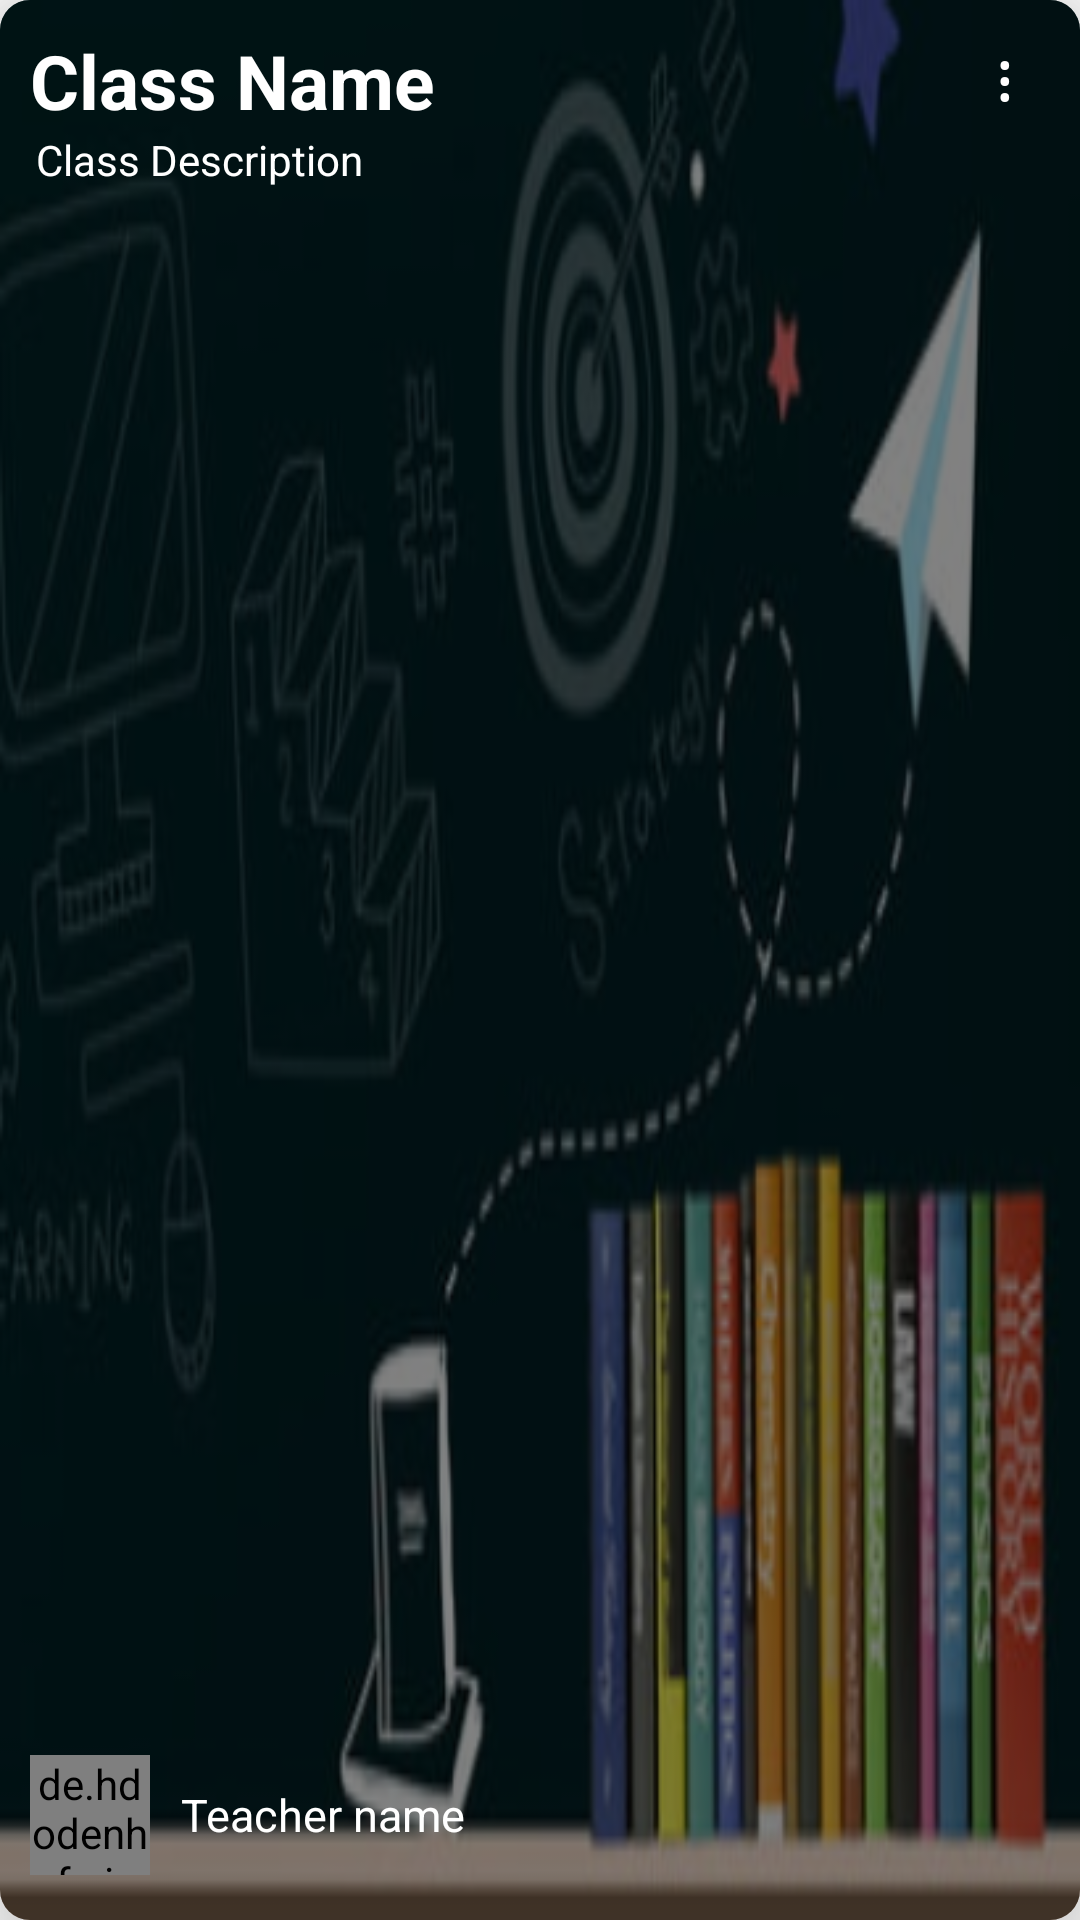

This screen was rendered from an Android layout file. Write that file and the resources it references.
<!-- AndroidManifest.xml: application theme AppTheme -->
<!-- res/layout/class_layout.xml -->
<?xml version="1.0" encoding="utf-8"?>
<androidx.cardview.widget.CardView xmlns:android="http://schemas.android.com/apk/res/android"
    xmlns:app="http://schemas.android.com/apk/res-auto"
    android:layout_width="match_parent"
    android:layout_height="200dp"
    app:cardElevation="20dp"
    android:layout_margin="5dp"
    app:cardCornerRadius="10dp">

    <FrameLayout
        android:layout_width="wrap_content"
        android:elevation="10dp"
        android:layout_height="wrap_content">

        <RelativeLayout
            android:id="@+id/class_main_relative_layout"
            android:layout_width="match_parent"
            android:background="@drawable/classview10"
            android:layout_height="match_parent"
            >
            <View
                android:background="#7E020202"
                android:layout_height="match_parent"
                android:layout_width="match_parent" />
            <RelativeLayout
                android:id="@+id/classRelative"
                android:layout_width="match_parent"
                android:layout_height="wrap_content">

                <TextView
                    android:id="@+id/class_name"
                    android:layout_width="match_parent"
                    android:layout_height="wrap_content"
                    android:layout_marginLeft="10dp"
                    android:layout_marginTop="10dp"
                    android:layout_marginRight="10dp"
                    android:textStyle="bold"
                    android:layout_toLeftOf="@id/textViewOptions"
                    android:text="Class Name"
                    android:textColor="@color/white"
                    android:textSize="25dp" />

                <TextView
                    android:id="@+id/textViewOptions"
                    android:layout_width="30dp"
                    android:layout_height="30dp"
                    android:layout_alignParentTop="true"
                    android:layout_alignParentRight="true"
                    android:layout_marginTop="10dp"
                    android:gravity="center"
                    android:layout_marginRight="10dp"
                    android:text="&#8942;"
                    android:textAppearance="?android:textAppearanceLarge"
                    android:textColor="@color/white" />
            </RelativeLayout>

            <TextView
                android:id="@+id/class_description"
                android:layout_width="match_parent"
                android:layout_height="wrap_content"
                android:layout_below="@+id/classRelative"
                android:layout_marginLeft="12dp"
                android:layout_marginRight="30dp"
                android:text="Class Description"
                android:textColor="@color/white" />


            <LinearLayout
                android:id="@+id/pic_linear"
                android:layout_width="40dp"
                android:layout_marginLeft="10dp"
                android:gravity="center"
                android:layout_height="70dp"
                android:layout_alignParentBottom="true"
                 >
            <de.hdodenhof.circleimageview.CircleImageView
                android:id="@+id/class_pic"
                android:layout_width="40dp"
                android:layout_height="40dp"
                android:src="@drawable/logo" />
            </LinearLayout>

            <TextView
                android:id="@+id/teacher_name"
                android:layout_width="wrap_content"
                android:layout_height="70dp"
                android:layout_alignParentBottom="true"

                android:layout_marginStart="10dp"
                android:layout_marginEnd="30dp"
                android:layout_marginBottom="10dp"
                android:layout_toRightOf="@id/pic_linear"
                android:gravity="center"
                android:text="Teacher name"
                android:textColor="@color/white"
                android:textSize="15sp" />

        </RelativeLayout>

    </FrameLayout>
</androidx.cardview.widget.CardView>
<!-- resources referenced by this layout -->
<resources>
  <color name="white">#FFFFFF</color>
  <!-- drawable classview10: png bitmap (drawable, 118205 bytes) -->
  <!-- drawable logo: png bitmap (drawable, 8152 bytes) -->
  <style name="AppTheme" parent="Theme.AppCompat.Light.NoActionBar">
          
          <item name="colorPrimary">@color/colorPrimary</item>
          <item name="colorPrimaryDark">@color/colorPrimary</item>
          <item name="colorAccent">@color/colorAccent</item>
      </style>
  <color name="colorPrimary">#02ACFF</color>
  <color name="colorAccent">#FF4081</color>
</resources>
